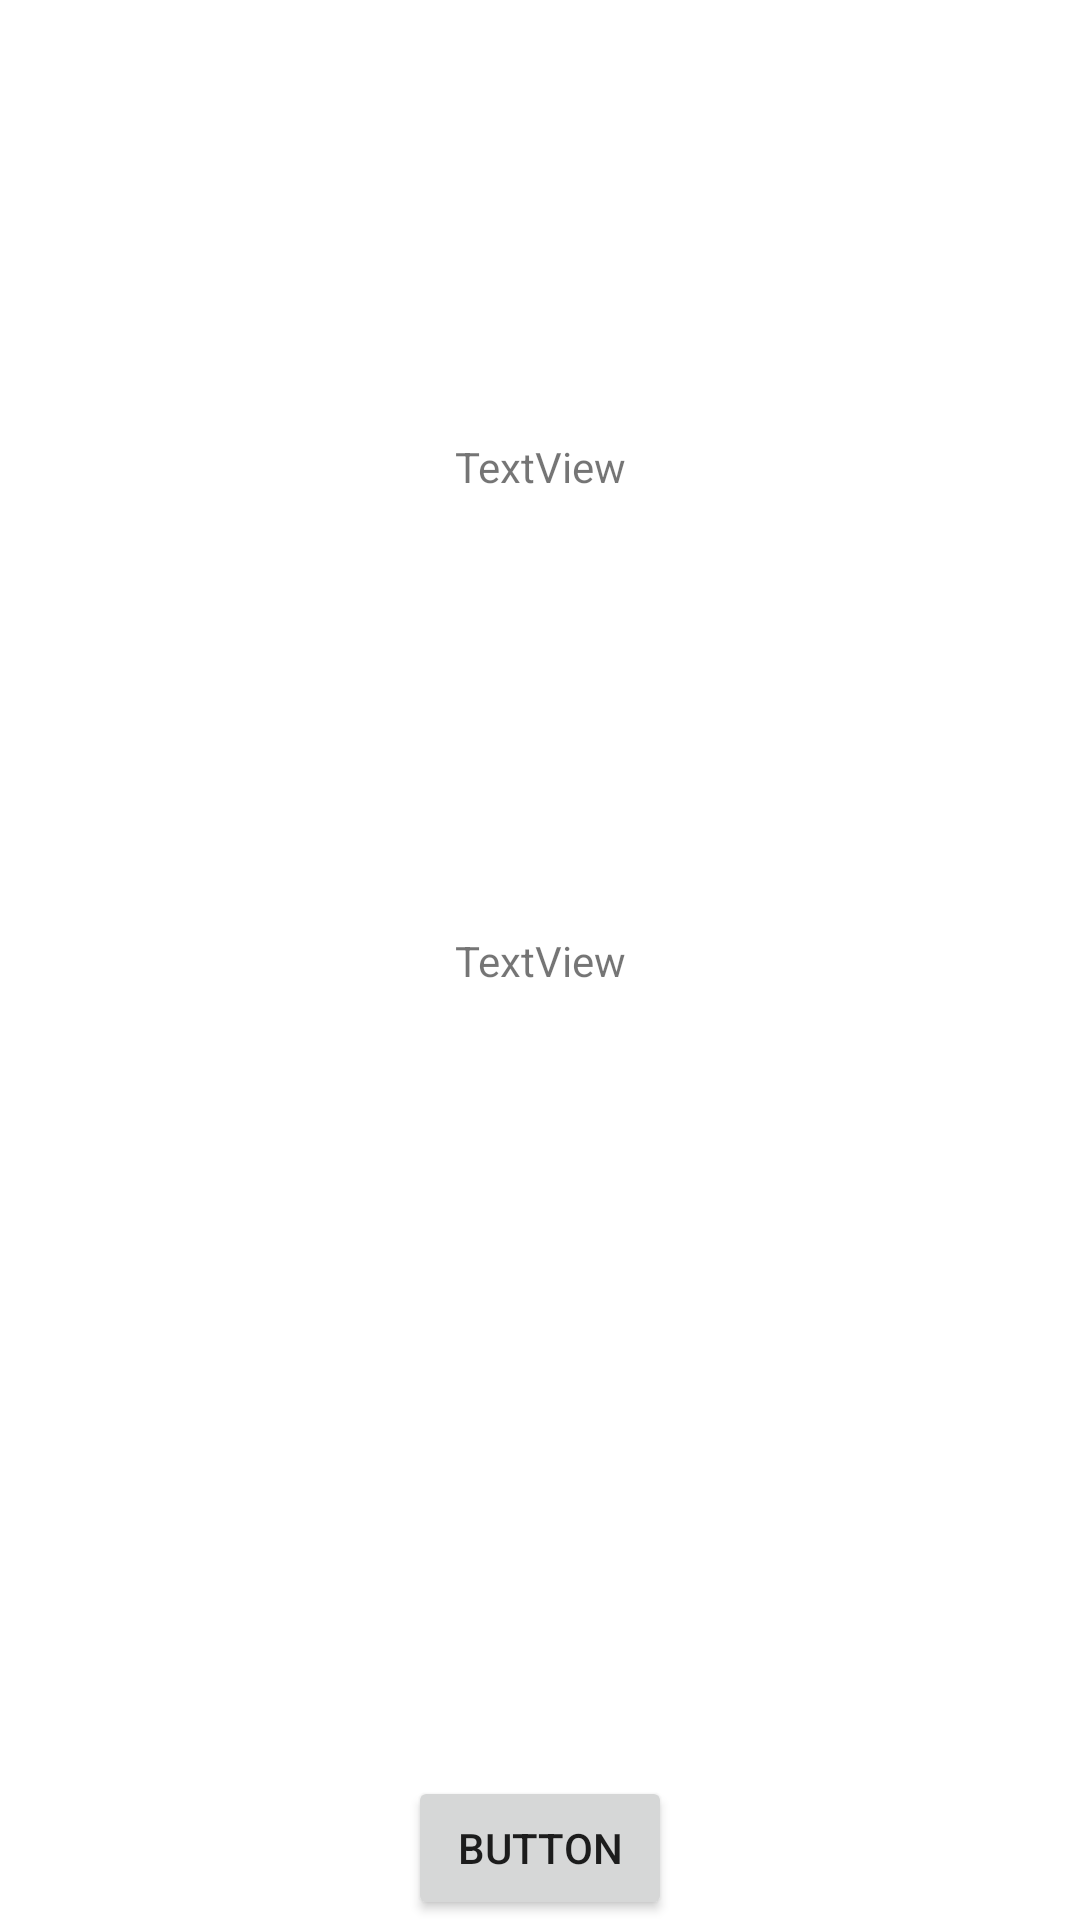

Produce the Android XML layout that renders to this screen, including the resource entries it uses.
<!-- AndroidManifest.xml: application theme Theme.BookKeeper2 -->
<!-- res/layout/activity_exchange.xml -->
<?xml version="1.0" encoding="utf-8"?>
<androidx.constraintlayout.widget.ConstraintLayout xmlns:android="http://schemas.android.com/apk/res/android"
    xmlns:app="http://schemas.android.com/apk/res-auto"
    xmlns:tools="http://schemas.android.com/tools"
    android:layout_width="match_parent"
    android:layout_height="match_parent"
    tools:context=".Exchange">

    <TextView
        android:id="@+id/dollar"
        android:layout_width="wrap_content"
        android:layout_height="wrap_content"
        android:text="TextView"
        app:layout_constraintBottom_toTopOf="@+id/euro"
        app:layout_constraintEnd_toEndOf="parent"
        app:layout_constraintStart_toStartOf="parent"
        app:layout_constraintTop_toTopOf="parent" />

    <TextView
        android:id="@+id/euro"
        android:layout_width="wrap_content"
        android:layout_height="wrap_content"
        android:text="TextView"
        app:layout_constraintBottom_toBottomOf="parent"
        app:layout_constraintEnd_toEndOf="parent"
        app:layout_constraintStart_toStartOf="parent"
        app:layout_constraintTop_toTopOf="parent" />

    <Button
        android:id="@+id/button"
        android:layout_width="wrap_content"
        android:layout_height="wrap_content"
        android:text="Button"
        app:layout_constraintBottom_toBottomOf="parent"
        app:layout_constraintEnd_toEndOf="parent"
        app:layout_constraintStart_toStartOf="parent" />
</androidx.constraintlayout.widget.ConstraintLayout>
<!-- resources referenced by this layout -->
<resources>
  <style name="Theme.BookKeeper2" parent="Theme.MaterialComponents.DayNight.NoActionBar">
          
          <item name="colorPrimary">@color/black</item>
          <item name="colorPrimaryVariant">@color/black</item>
          <item name="colorOnPrimary">@color/white</item>
          
          <item name="colorSecondary">#4A4A4A</item>
          <item name="colorSecondaryVariant">@color/teal_700</item>
          <item name="colorOnSecondary">@color/black</item>
          
          <item name="android:statusBarColor" tools:targetApi="l">?attr/colorPrimaryVariant</item>
          
      </style>
  <color name="black">#FF000000</color>
  <color name="white">#FFFFFFFF</color>
  <color name="teal_700">#FF018786</color>
</resources>
